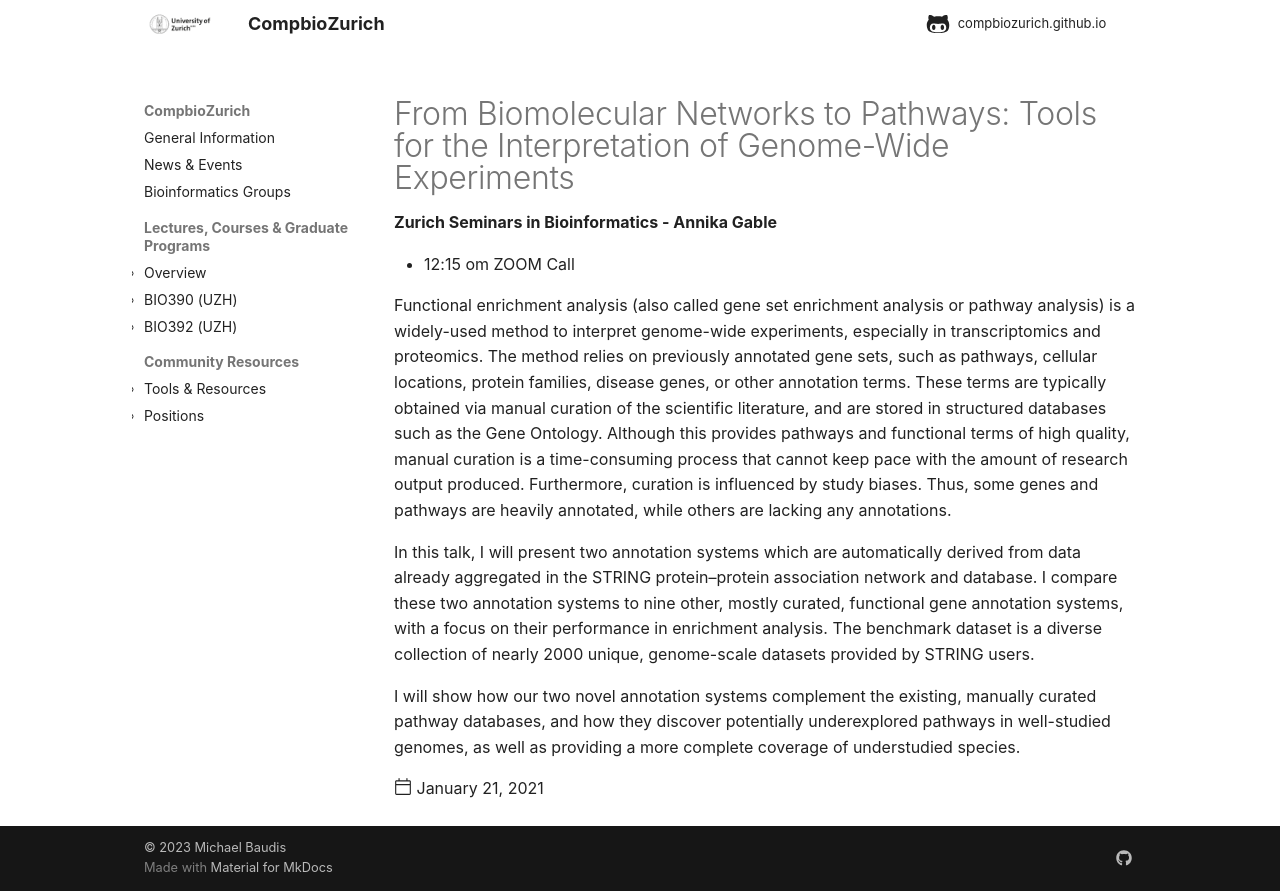

repository: compbiozurich/compbiozurich.github.io · page: news/2021/2021-01-21-zh-seminars-in-bioinformatics/index.html · generator: mkdocs

---
template: post.html
title: 'From Biomolecular Networks to Pathways: Tools for the Interpretation of Genome-Wide Experiments'
description: 'Zurich Seminars in Bioinformatics - Annika Gable'
date: 2021-01-21
authors:
  - '@mbaudis'
---


* 12:15 om  ZOOM Call


Functional enrichment analysis (also called gene set enrichment analysis or pathway analysis) is a widely-used method to interpret genome-wide experiments, especially in transcriptomics and proteomics. The method relies on previously annotated gene sets, such as pathways, cellular locations, protein families, disease genes, or other annotation terms.<!--more-->
 These terms are typically obtained via manual curation of the scientific literature, and are stored in structured databases such as the Gene Ontology. Although this provides pathways and functional terms of high quality, manual curation is a time-consuming process that cannot keep pace with the amount of research output produced. Furthermore, curation is influenced by study biases. Thus, some genes and pathways are heavily annotated, while others are lacking any annotations.

In this talk, I will present two annotation systems which are automatically derived from data already aggregated in the STRING protein–protein association network and database. I compare these two annotation systems to nine other, mostly curated, functional gene annotation systems, with a focus on their performance in enrichment analysis. The benchmark dataset is a diverse collection of nearly 2000 unique, genome-scale datasets provided by STRING users.

I will show how our two novel annotation systems complement the existing, manually curated pathway databases, and how they discover potentially underexplored pathways in well-studied genomes, as well as providing a more complete coverage of understudied species.
